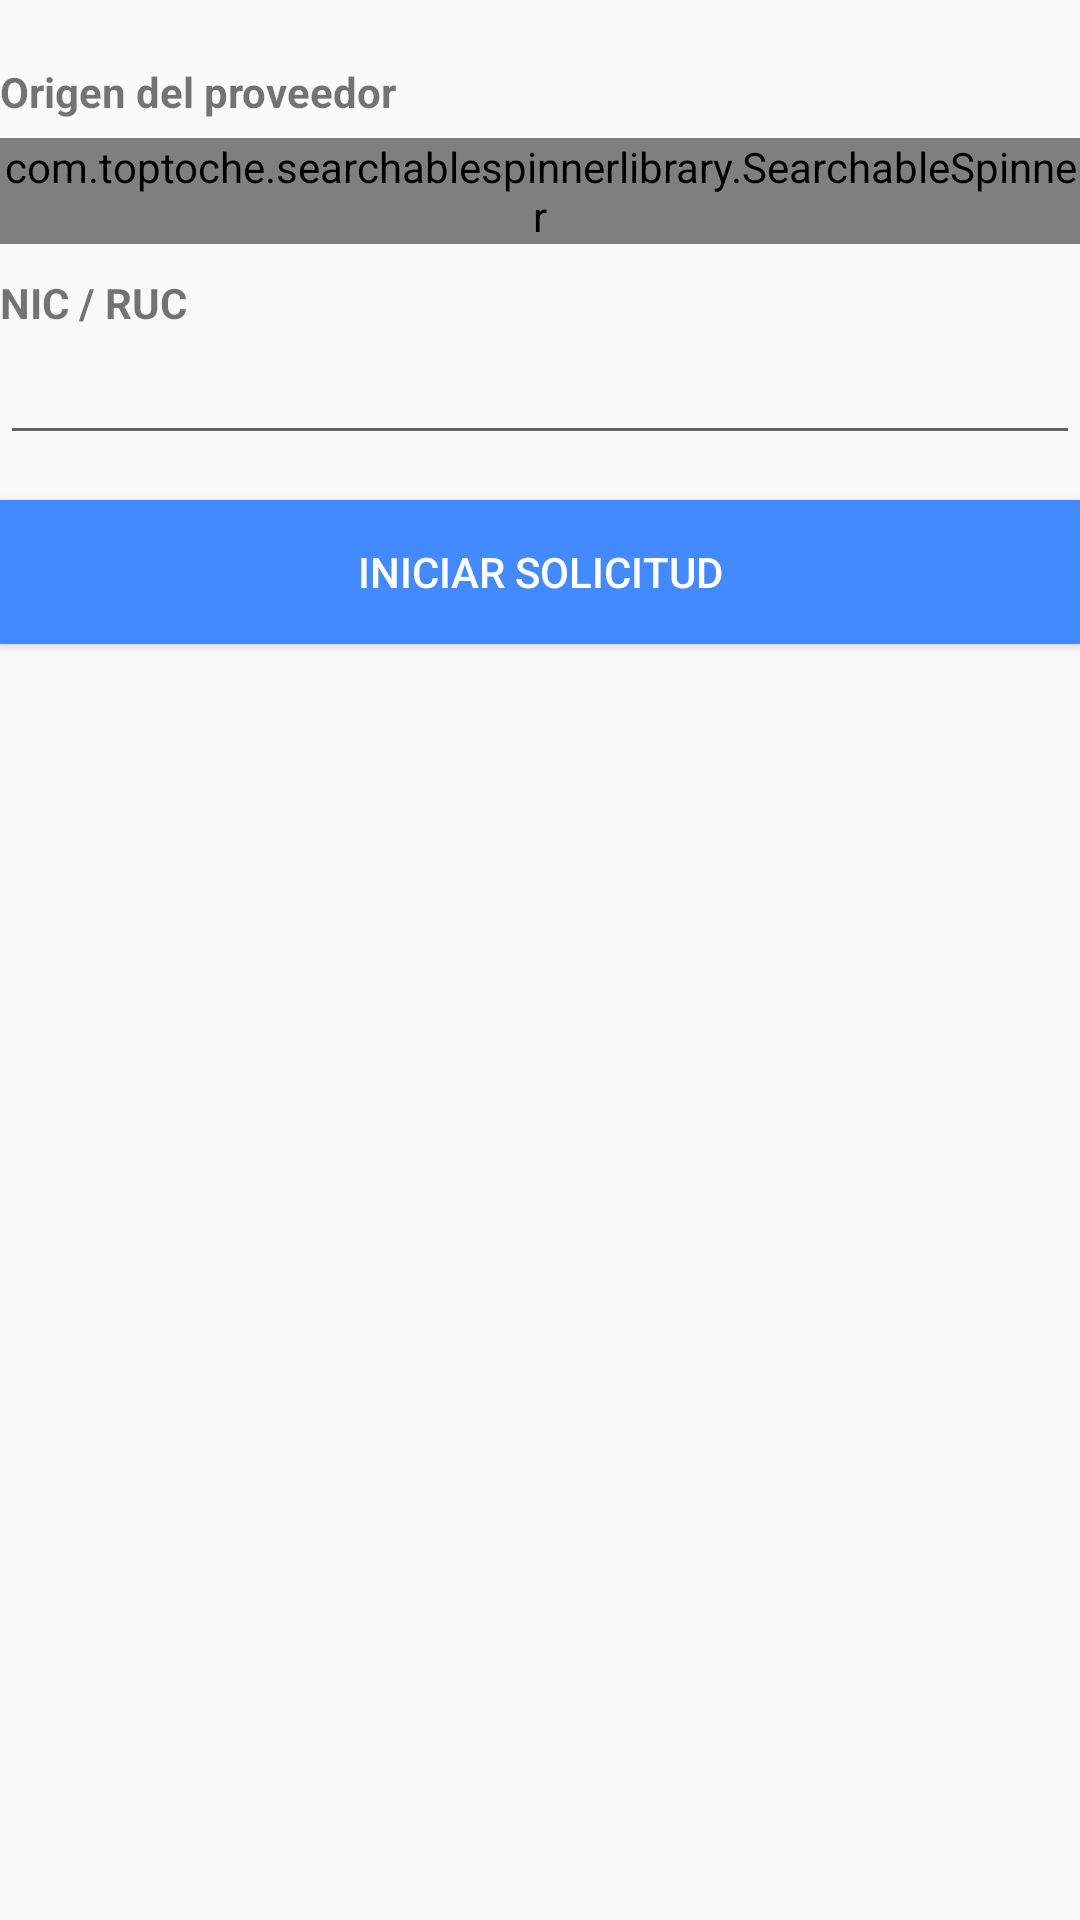

Android layout source for this screen:
<!-- AndroidManifest.xml: application theme Theme.GesPro -->
<!-- res/layout/activity_request_supplier_step1.xml -->
<?xml version="1.0" encoding="utf-8"?>
<LinearLayout
    xmlns:android="http://schemas.android.com/apk/res/android"
    xmlns:tools="http://schemas.android.com/tools"
    android:layout_height="wrap_content"
    android:layout_width="match_parent"
    android:orientation="vertical"
    android:paddingTop="15dp"
    tools:context=".ui.modules.request.FormRequestSupplierActivity"
    android:id="@+id/llFormStep1">


    <TextView
        android:layout_height="wrap_content"
        android:layout_marginTop="6dp"
        android:layout_width="wrap_content"
        android:text="Origen del proveedor"
        android:textStyle="bold" />

    <RadioGroup
        android:layout_height="wrap_content"
        android:layout_marginTop="6dp"
        android:layout_width="match_parent"
        android:orientation="horizontal"
        android:id="@+id/rgTipoProveedor"> 

        <com.toptoche.searchablespinnerlibrary.SearchableSpinner
            android:id="@+id/spinnerPaises"
            android:layout_height="wrap_content"
            android:layout_width="match_parent" />

    </RadioGroup>

    <TextView
        android:layout_height="wrap_content"
        android:layout_marginTop="10dp"
        android:layout_width="wrap_content"
        android:text="NIC / RUC"
        android:textStyle="bold" />

    <EditText
        android:id="@+id/etNicRuc"
        android:inputType="number"
        android:layout_height="wrap_content"
        android:layout_width="match_parent" />

    <Button
        style="@style/ButtonForm"
        android:background="@color/colorBtnLogin"
        android:drawableEnd="@drawable/icon_next"
        android:id="@+id/btnNextFormRequest1"
        android:layout_height="wrap_content"
        android:layout_marginTop="15dp"
        android:layout_width="match_parent"
        android:text="@string/form_btn_iniciar_solicitud" />


    
</LinearLayout>
<!-- resources referenced by this layout -->
<resources>
  <color name="colorBtnLogin">#448AFF</color>
  <string name="form_btn_iniciar_solicitud">INICIAR SOLICITUD</string>
  <style name="ButtonForm" parent="@style/Widget.AppCompat.Button.Colored">
          <item name="android:paddingLeft">80dp</item>
          <item name="android:paddingRight">80dp</item>
      </style>
  <style name="Theme.GesPro" parent="Base.Theme.GesPro" />
  <style name="Base.Theme.GesPro" parent="Theme.AppCompat.Light.DarkActionBar">
  
  
  
          <item name="colorPrimary">@color/colorPrimary</item>
          <item name="colorPrimaryDark">@color/colorPrimaryDark</item>
          <item name="colorAccent">@color/colorAccent</item>
  
      </style>
  <color name="colorPrimary">#448AFF</color>
  <color name="colorPrimaryDark">#141F81</color>
  <color name="colorAccent">#448AFF</color>
</resources>
